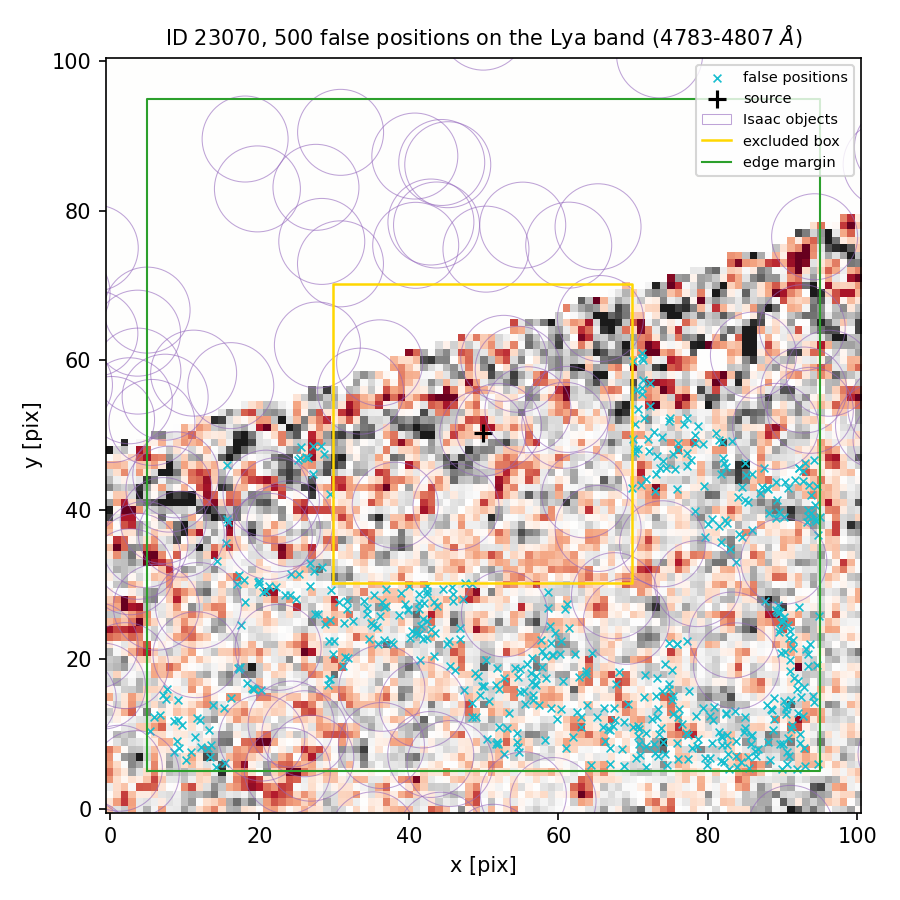

Source data for this figure (header and first rows):
index, ra, dec, x_pix, y_pix, nearest_isaac_arcsec
0, 150.1, 2.268, 29.17, 16.56, 1.435
1, 150.1, 2.268, 36.69, 26.96, 2.168
2, 150.1, 2.268, 62.21, 20.73, 1.63
3, 150.1, 2.269, 94.17, 46.61, 1.342
4, 150.1, 2.268, 66.02, 10.9, 2.376
5, 150.1, 2.268, 91.21, 11.19, 2.17
6, 150.1, 2.268, 65.17, 12.33, 2.533
7, 150.1, 2.267, 54.43, 10.21, 1.676
8, 150.1, 2.269, 42.47, 28.69, 2.127
9, 150.1, 2.268, 20.28, 15.84, 1.2
10, 150.1, 2.269, 94.33, 38.8, 1.409
11, 150.1, 2.268, 36.61, 22.64, 1.305
12, 150.1, 2.268, 50.31, 19.85, 1.34
13, 150.1, 2.268, 43, 24.06, 1.997
14, 150.1, 2.268, 90.71, 24.56, 1.519
15, 150.1, 2.268, 31.27, 24.87, 1.868
16, 150.1, 2.269, 87.21, 43.05, 1.661
17, 150.1, 2.267, 80.6, 8.872, 2.149
18, 150.1, 2.268, 46.81, 24.21, 1.252
19, 150.1, 2.269, 89.06, 43.76, 1.48
20, 150.1, 2.268, 49.72, 16.4, 1.664
21, 150.1, 2.268, 53.39, 12.76, 2.07
22, 150.1, 2.268, 34.4, 26.92, 2.197
23, 150.1, 2.269, 89.16, 38.97, 1.185
24, 150.1, 2.268, 43.53, 23.46, 1.923
25, 150.1, 2.269, 87.47, 45.58, 1.159
26, 150.1, 2.268, 63, 10.94, 2.102
27, 150.1, 2.267, 77.03, 10.11, 2.257
28, 150.1, 2.27, 69.97, 59.92, 1.429
29, 150.1, 2.268, 58.89, 24.42, 1.267
30, 150.1, 2.268, 58.4, 17.53, 2.047
31, 150.1, 2.269, 84.49, 43.03, 1.863
32, 150.1, 2.268, 48.4, 12.24, 1.364
33, 150.1, 2.269, 74.34, 45.64, 2.038
34, 150.1, 2.268, 75.23, 14.51, 1.95
35, 150.1, 2.268, 58.97, 13.53, 2.443
36, 150.1, 2.268, 57.85, 21.05, 1.43
37, 150.1, 2.268, 75.85, 22.07, 1.48
38, 150.1, 2.267, 86.4, 7.083, 2.151
39, 150.1, 2.268, 71.61, 17.85, 1.532
40, 150.1, 2.267, 83.75, 9.032, 2.019
41, 150.1, 2.268, 29.45, 17.39, 1.411
42, 150.1, 2.268, 51.83, 18.82, 1.465
43, 150.1, 2.269, 78.23, 39.81, 1.224
44, 150.1, 2.268, 69.99, 10.92, 2.839
45, 150.1, 2.269, 69.89, 42.92, 1.289
46, 150.1, 2.268, 58.2, 20.47, 1.561
47, 150.1, 2.27, 70.4, 56.07, 1.904
48, 150.1, 2.269, 16.98, 30.04, 1.174
49, 150.1, 2.267, 86.26, 7.751, 2.284
50, 150.1, 2.268, 67.44, 13.43, 2.355
51, 150.1, 2.268, 56.82, 16.66, 2.05
52, 150.1, 2.269, 89.55, 39.66, 1.314
53, 150.1, 2.269, 94.27, 40.63, 1.712
54, 150.1, 2.267, 58.19, 9.263, 1.586
55, 150.1, 2.268, 13.84, 13.91, 1.419
56, 150.1, 2.268, 87.66, 27.77, 1.181
57, 150.1, 2.268, 90.95, 23.8, 1.548
58, 150.1, 2.268, 73.36, 13.34, 2.39
59, 150.1, 2.269, 79.41, 43.2, 1.897
... 440 more rows
